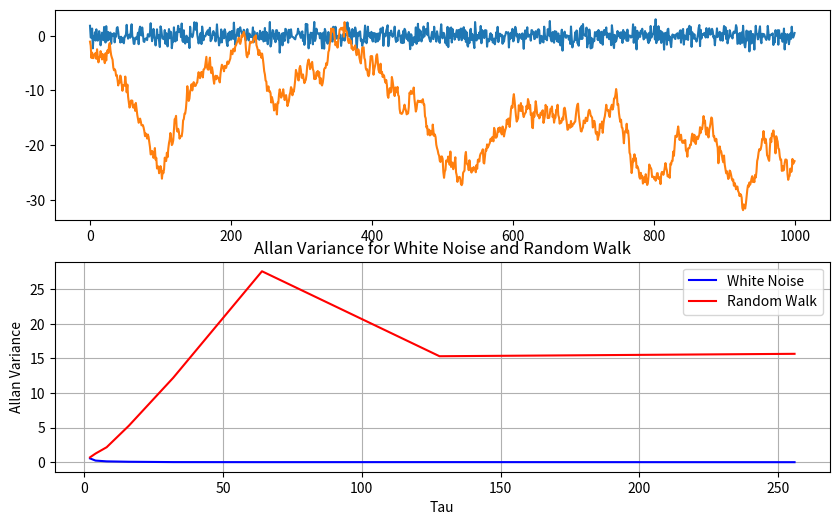

Generate this figure with matplotlib:

import numpy as np
import matplotlib.pyplot as plt

# def allan_variance(x, max_tau):
#     N = len(x)
#     tau_values = []
#     allan_variances = []

#     # tau を 1 から max_tau までの値に設定
#     for tau in range(1, max_tau + 1):
#         m = N // tau  # スロット数
#         if m <= 1:  # 十分なデータポイントがない場合はスキップ
#             continue

#         # 各スロットの平均を計算
#         averages = [np.mean(x[i * tau: (i + 1) * tau]) for i in range(m)]

#         # 隣接スロット間の変動を計算
#         delta_x = np.diff(averages)

#         # アラン分散を計算
#         allan_var = 0.5 * np.mean(delta_x**2)

#         tau_values.append(tau)
#         allan_variances.append(allan_var)

#     return np.array(tau_values), np.array(allan_variances)


def allan_variance(x, max_tau_exp=10):
    N = len(x)
    tau_values = []
    allan_variances = []

    # 2の累乗でスケールを取る
    tau_values = [2**i for i in range(1, max_tau_exp+1)]
    taus = []

    for tau in tau_values:
        m = N // tau  # スロット数
        if m <= 1:
            continue

        # 各スロットの平均を計算
        averages = [np.mean(x[i * tau: (i + 1) * tau]) for i in range(m)]

        # 隣接スロット間の変動を計算
        delta_x = np.diff(averages)

        # アラン分散を計算
        allan_var = 0.5 * np.mean(delta_x**2)

        taus.append(tau)
        allan_variances.append(allan_var)

    return np.array(taus), np.array(allan_variances)


# 例: 信号列 x の生成（ホワイトノイズ + ランダムウォーク）
N = 1000
white_noise = np.random.normal(0, 1, N)  # ホワイトノイズ
random_walk = np.cumsum(np.random.normal(0, 1, N))  # ランダムウォーク

# ホワイトノイズのアラン分散を計算
tau_values, allan_variances_white = allan_variance(white_noise, 10)

# ランダムウォークのアラン分散を計算
tau_values, allan_variances_rw = allan_variance(random_walk, 10)

# アラン分散をプロット
plt.figure(figsize=(10, 6))
plt.subplot(211)
plt.plot(white_noise)
plt.plot(random_walk)

plt.subplot(212)
plt.plot(tau_values, allan_variances_white, label='White Noise', color='b')
plt.plot(tau_values, allan_variances_rw, label='Random Walk', color='r')
plt.xlabel('Tau')
plt.ylabel('Allan Variance')
plt.title('Allan Variance for White Noise and Random Walk')
plt.legend()
plt.grid(True)
plt.show()
